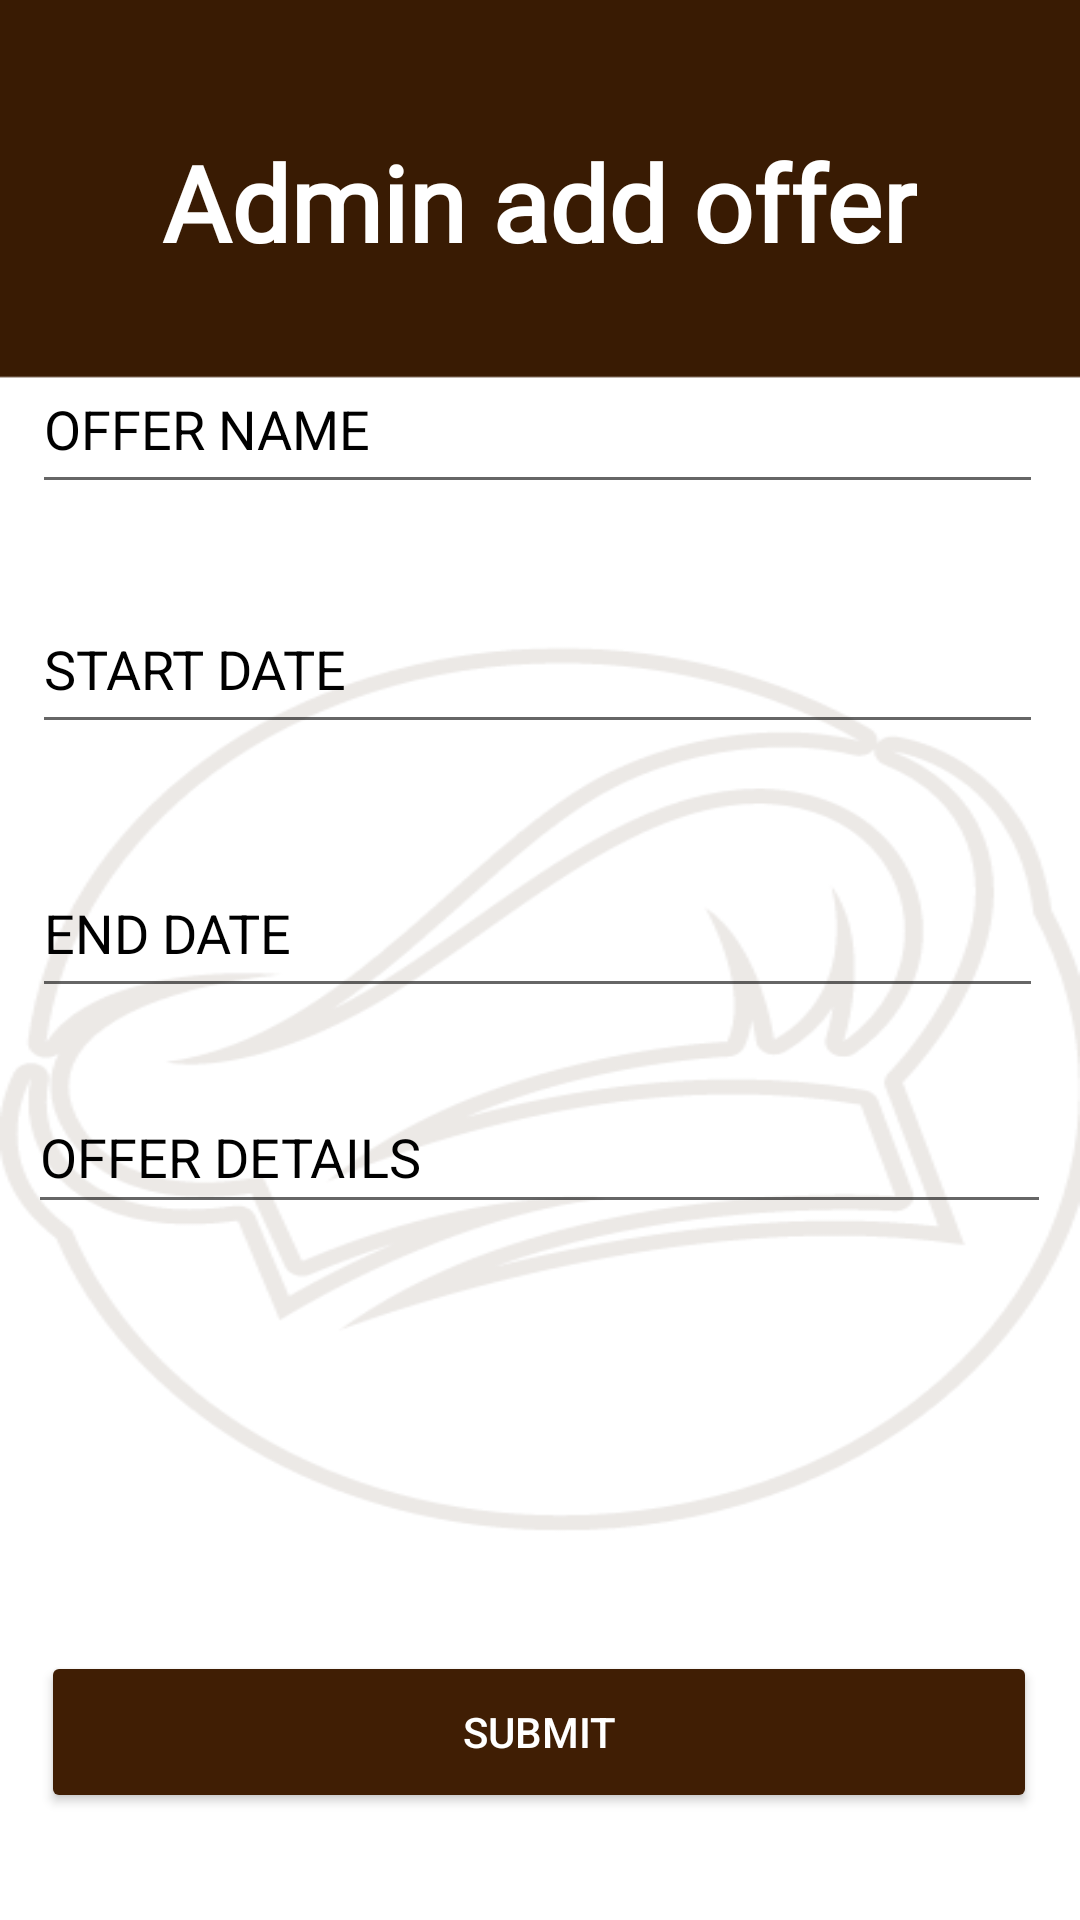

Here is an Android app screen rendered from its layout file. Give the layout XML and the strings, colors and styles it references.
<!-- AndroidManifest.xml: application theme Theme.IFoodMate -->
<!-- res/layout/activity_admin_add_offer.xml -->
<?xml version="1.0" encoding="utf-8"?>
<androidx.constraintlayout.widget.ConstraintLayout xmlns:android="http://schemas.android.com/apk/res/android"
    xmlns:app="http://schemas.android.com/apk/res-auto"
    xmlns:tools="http://schemas.android.com/tools"
    android:layout_width="match_parent"
    android:layout_height="match_parent"
    tools:context=".admin_add_offer"
    android:background="@drawable/admin_watermark">

    <EditText
        android:id="@+id/feedback6"
        android:layout_width="341dp"
        android:layout_height="48dp"
        android:layout_marginBottom="232dp"
        android:ems="10"
        android:inputType="textPersonName"
        android:text="OFFER DETAILS"
        android:textColor="@color/black"
        app:layout_constraintBottom_toBottomOf="parent"
        app:layout_constraintEnd_toEndOf="parent"
        app:layout_constraintHorizontal_bias="0.485"
        app:layout_constraintStart_toStartOf="parent" />

    <Button
        android:layout_width="332dp"
        android:layout_height="54dp"
        android:backgroundTint="@color/brown"
        android:text="SUBMIT"
        android:textColor="@color/white"
        app:layout_constraintBottom_toBottomOf="parent"
        app:layout_constraintEnd_toEndOf="parent"
        app:layout_constraintHorizontal_bias="0.493"
        app:layout_constraintStart_toStartOf="parent"
        app:layout_constraintTop_toTopOf="parent"
        app:layout_constraintVertical_bias="0.939" />

    <EditText
        android:id="@+id/feedback5"
        android:layout_width="337dp"
        android:layout_height="53dp"
        android:layout_marginBottom="392dp"
        android:ems="10"
        android:textColor="@color/black"
        android:inputType="textPersonName"
        android:text="START DATE"
        app:layout_constraintBottom_toBottomOf="parent"
        app:layout_constraintEnd_toEndOf="parent"
        app:layout_constraintHorizontal_bias="0.459"
        app:layout_constraintStart_toStartOf="parent" />

    <TextView
        android:id="@+id/textView"
        android:layout_width="wrap_content"
        android:layout_height="wrap_content"
        android:text="Admin add offer"
        android:fontFamily="@font/aleo"
        android:textAlignment="center"
        android:textColor="@color/white"
        android:textSize="35sp"
        android:textStyle="bold"
        app:layout_constraintBottom_toBottomOf="parent"
        app:layout_constraintEnd_toEndOf="parent"
        app:layout_constraintHorizontal_bias="0.498"
        app:layout_constraintStart_toStartOf="parent"
        app:layout_constraintTop_toTopOf="parent"
        app:layout_constraintVertical_bias="0.074" />

    <EditText
        android:id="@+id/feedback2"
        android:layout_width="337dp"
        android:layout_height="53dp"
        android:layout_marginBottom="304dp"
        android:ems="10"
        android:inputType="textPersonName"
        android:textColor="@color/black"
        android:text="END DATE"
        app:layout_constraintBottom_toBottomOf="parent"
        app:layout_constraintEnd_toEndOf="parent"
        app:layout_constraintHorizontal_bias="0.459"
        app:layout_constraintStart_toStartOf="parent" />

    <EditText
        android:id="@+id/feedback4"
        android:layout_width="337dp"
        android:layout_height="53dp"
        android:layout_marginBottom="472dp"
        android:ems="10"
        android:inputType="textPersonName"
        android:text="OFFER NAME"
        android:textColor="@color/black"
        app:layout_constraintBottom_toBottomOf="parent"
        app:layout_constraintEnd_toEndOf="parent"
        app:layout_constraintHorizontal_bias="0.459"
        app:layout_constraintStart_toStartOf="parent" />

</androidx.constraintlayout.widget.ConstraintLayout>
<!-- resources referenced by this layout -->
<resources>
  <color name="black">#FF000000</color>
  <color name="brown">#401E04</color>
  <color name="white">#FFFFFFFF</color>
  <!-- drawable admin_watermark: png bitmap (drawable, 26039 bytes) -->
  <style name="Theme.IFoodMate" parent="Theme.MaterialComponents.DayNight.NoActionBar.Bridge">
  
          
          <item name="colorPrimary">@color/purple_500</item>
          <item name="colorPrimaryVariant">@color/purple_700</item>
          <item name="colorOnPrimary">@color/white</item>
          
          <item name="colorSecondary">@color/teal_200</item>
          <item name="colorSecondaryVariant">@color/teal_700</item>
          <item name="colorOnSecondary">@color/black</item>
          
          <item name="android:statusBarColor">?attr/colorPrimaryVariant</item>
  
          
          <item name="android:windowDisablePreview">true</item>
          <item name="android:windowIsTranslucent">true</item>
      </style>
  <color name="purple_500">#FF6200EE</color>
  <color name="purple_700">#FF3700B3</color>
  <color name="teal_200">#FF03DAC5</color>
  <color name="teal_700">#FF018786</color>
</resources>
